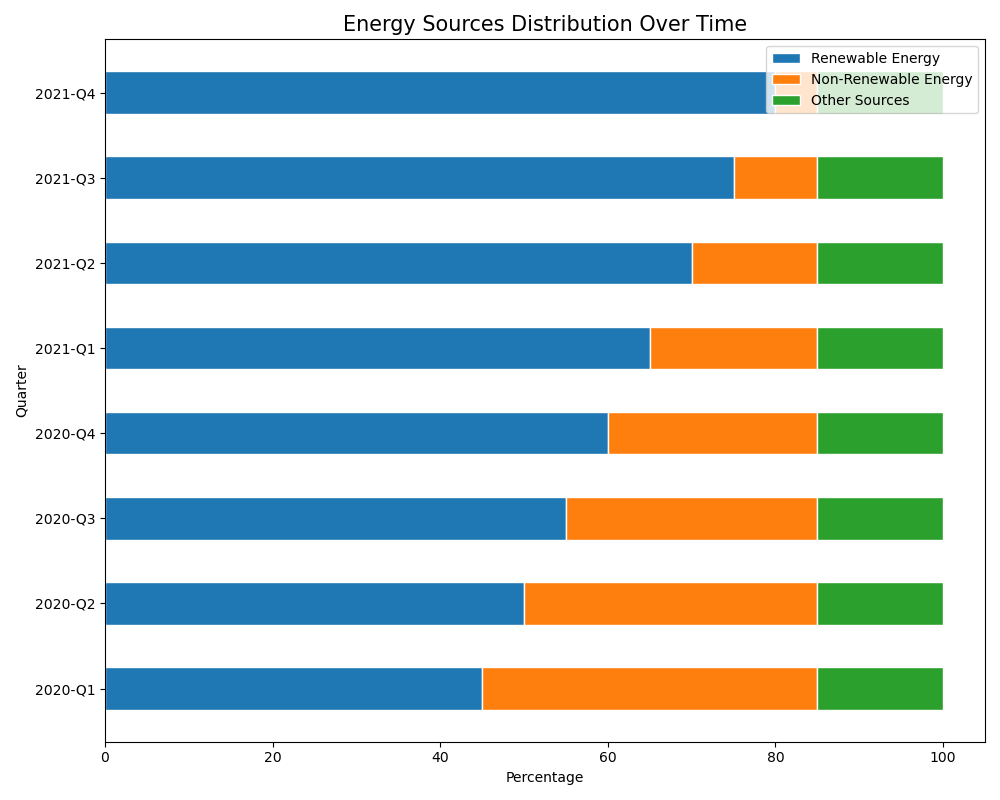

The file beside this chart, header and first rows:
Category, Renewable Energy, Non-Renewable Energy, Other Sources
2020-Q1, 45, 40, 15
2020-Q2, 50, 35, 15
2020-Q3, 55, 30, 15
2020-Q4, 60, 25, 15
2021-Q1, 65, 20, 15
2021-Q2, 70, 15, 15
2021-Q3, 75, 10, 15
2021-Q4, 80, 5, 15
